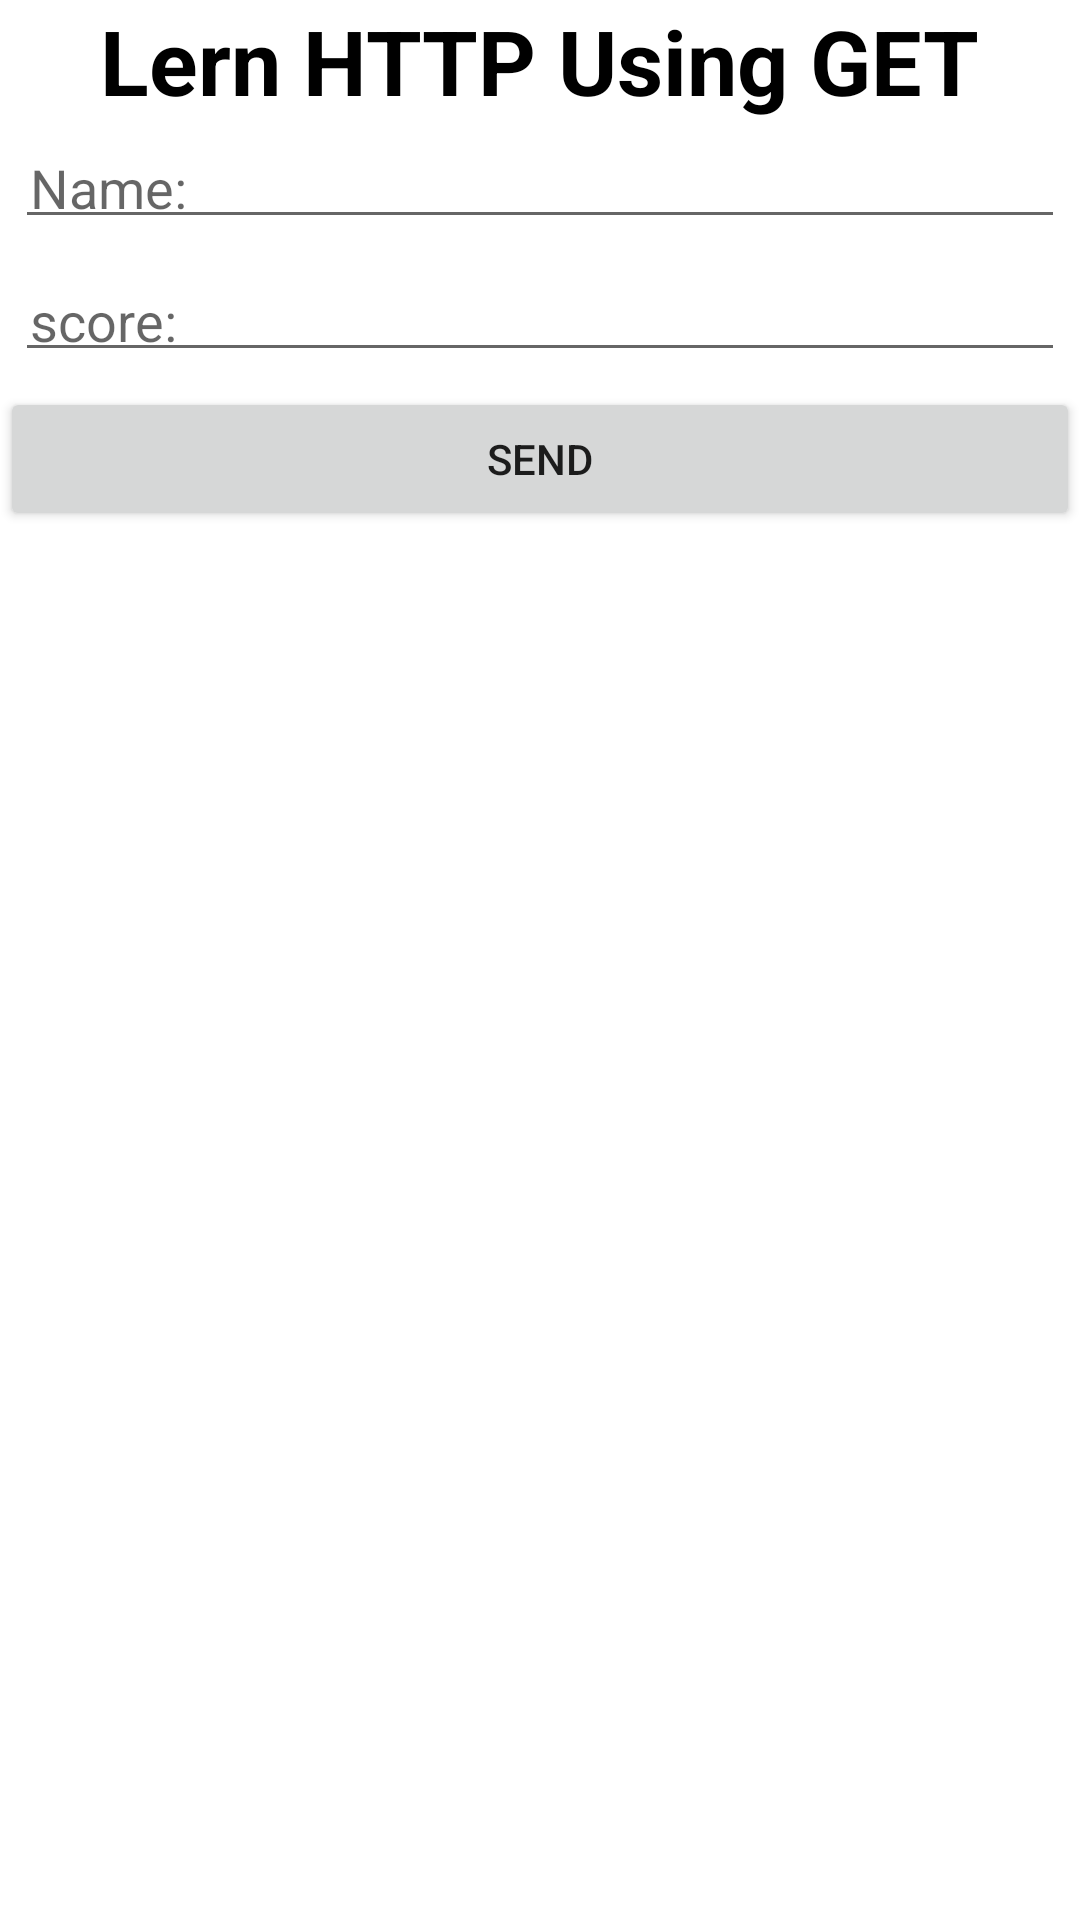

This screen was rendered from an Android layout file. Write that file and the resources it references.
<!-- AndroidManifest.xml: application theme Theme.Sever_Android -->
<!-- res/layout/activity_main.xml -->
<?xml version="1.0" encoding="utf-8"?>
<LinearLayout xmlns:android="http://schemas.android.com/apk/res/android"
    xmlns:app="http://schemas.android.com/apk/res-auto"
    xmlns:tools="http://schemas.android.com/tools"
    android:layout_width="match_parent"
    android:layout_height="match_parent"
    android:orientation="vertical"
    android:gravity="center_horizontal"
    tools:context=".MainActivity">
<TextView
    android:textSize="30dp"
    android:textStyle="bold"
    android:textColor="@color/black"
    android:layout_width="wrap_content"
    android:layout_height="wrap_content"
    android:text="Lern HTTP Using GET"></TextView>
    <EditText
        android:layout_width="match_parent"
        android:layout_height="wrap_content"
        android:layout_margin="5dp"
        android:padding="5dp"
        android:hint="Name:"
        android:id="@+id/edname"></EditText>
    <EditText
        android:layout_width="match_parent"
        android:layout_height="wrap_content"
        android:layout_margin="5dp"
        android:padding="5dp"
        android:hint="score:"
        android:id="@+id/edsorce"></EditText>
    <Button
        android:id="@+id/btn"
        android:layout_width="match_parent"
        android:layout_height="wrap_content"
        android:text="Send"></Button>
<TextView
    android:layout_width="wrap_content"
    android:layout_height="wrap_content"
    android:id="@+id/txtresult"></TextView>
</LinearLayout>
<!-- resources referenced by this layout -->
<resources>
  <style name="Theme.Sever_Android" parent="Theme.MaterialComponents.DayNight.DarkActionBar">
          
          <item name="colorPrimary">@color/purple_500</item>
          <item name="colorPrimaryVariant">@color/purple_700</item>
          <item name="colorOnPrimary">@color/white</item>
          
          <item name="colorSecondary">@color/teal_200</item>
          <item name="colorSecondaryVariant">@color/teal_700</item>
          <item name="colorOnSecondary">@color/black</item>
          
          <item name="android:statusBarColor">?attr/colorPrimaryVariant</item>
          
      </style>
  <!-- not gathered from this repository: default colours our renderer supplied (Android Studio template values) -->
  <color name="purple_500">#FF6200EE</color>
  <color name="purple_700">#FF3700B3</color>
  <color name="teal_200">#FF03DAC5</color>
  <color name="teal_700">#FF018786</color>
  <color name="black">#FF000000</color>
  <color name="white">#FFFFFFFF</color>
</resources>
